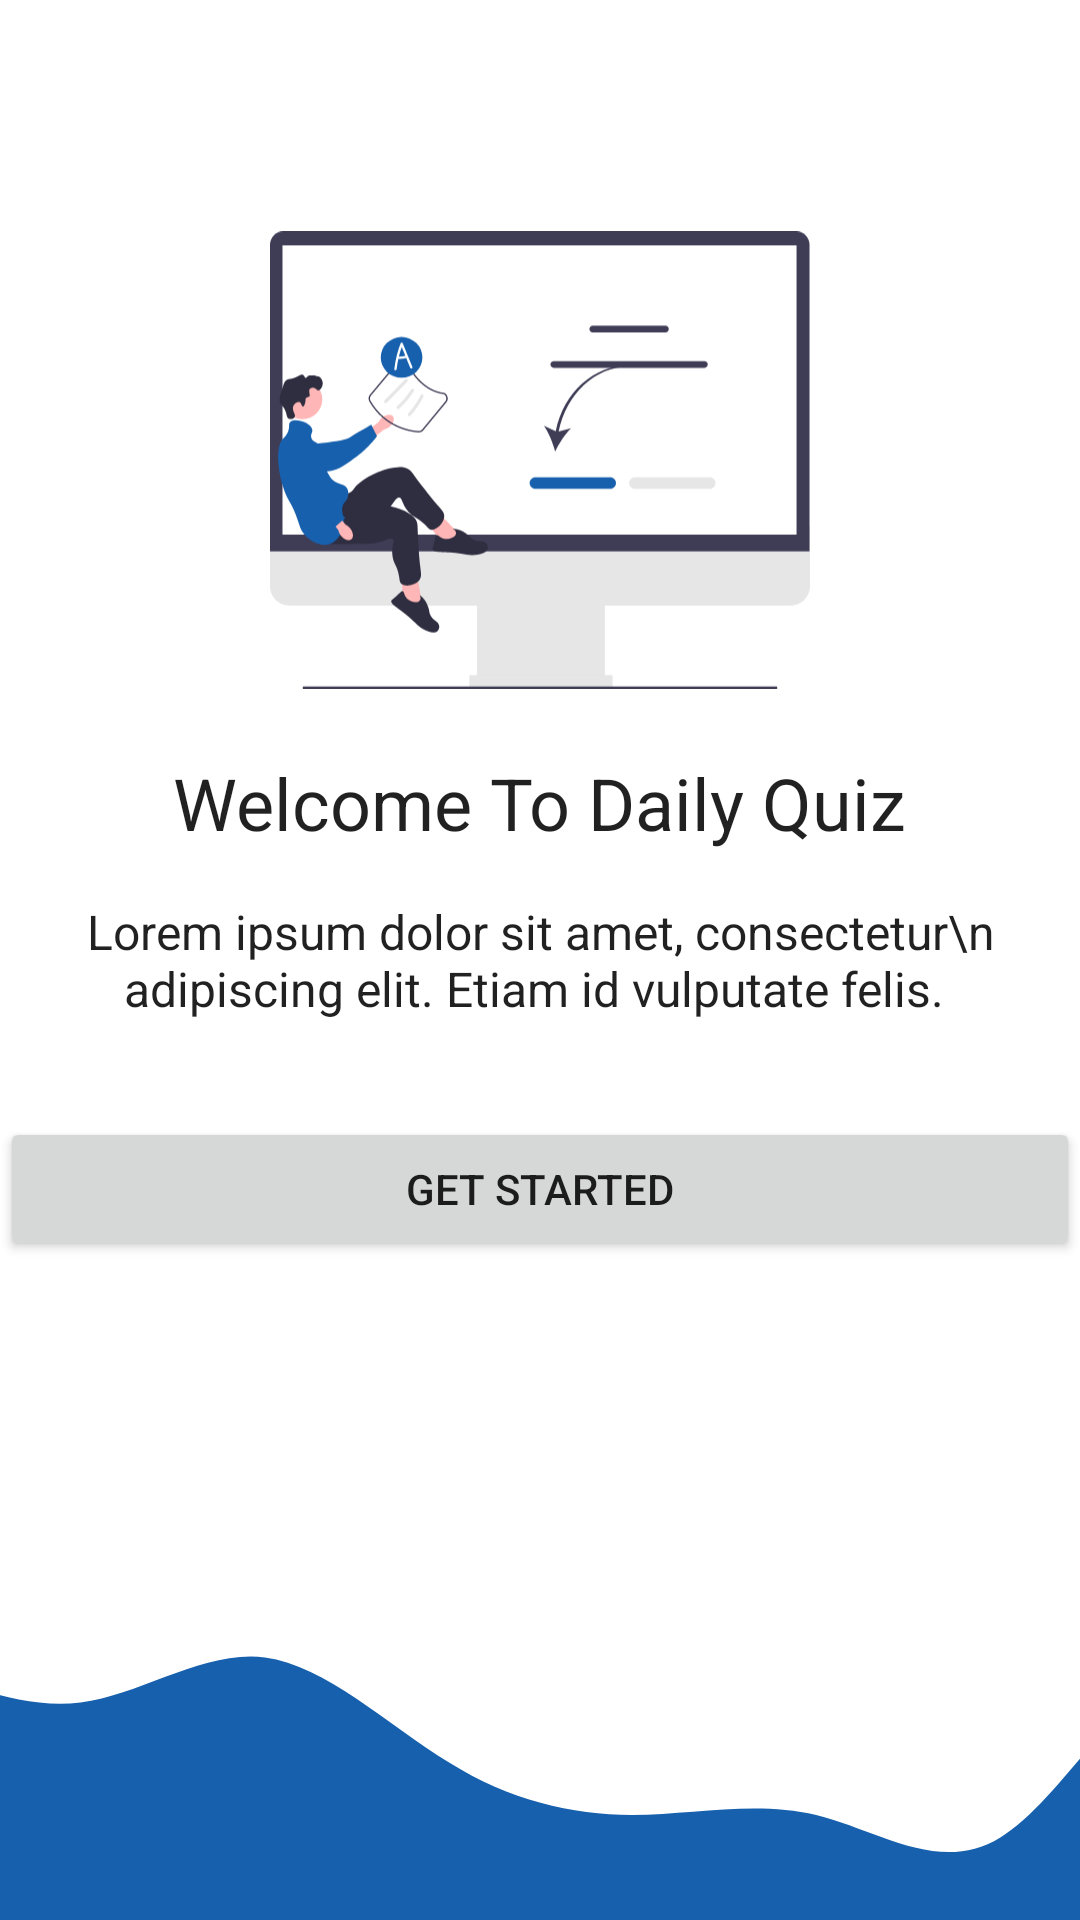

This screen was rendered from an Android layout file. Write that file and the resources it references.
<!-- AndroidManifest.xml: application theme Theme.TheBinaryBrain_quizApp -->
<!-- res/layout/activity_login_intro.xml -->
<?xml version="1.0" encoding="utf-8"?>
<androidx.constraintlayout.widget.ConstraintLayout xmlns:android="http://schemas.android.com/apk/res/android"
    xmlns:app="http://schemas.android.com/apk/res-auto"
    xmlns:tools="http://schemas.android.com/tools"
    android:layout_width="match_parent"
    android:layout_height="match_parent"
    tools:context=".loginIntro">

    <TextView
        android:id="@+id/txtLoginSubHeader"
        style="@style/TextAppearance.AppCompat.Subhead"
        android:layout_width="wrap_content"
        android:layout_height="wrap_content"
        android:textAlignment="center"
        android:text="Lorem ipsum dolor sit amet, consectetur\n adipiscing elit. Etiam id vulputate felis. "
        app:layout_constraintBottom_toBottomOf="parent"
        app:layout_constraintEnd_toEndOf="parent"
        app:layout_constraintStart_toStartOf="parent"
        app:layout_constraintTop_toTopOf="parent" />

    <TextView
        android:id="@+id/txtLoginHeader"
        style="@style/TextAppearance.AppCompat.Headline"
        android:layout_width="wrap_content"
        android:layout_height="wrap_content"
        android:text="Welcome To Daily Quiz"
        android:layout_marginBottom="16dp"
        app:layout_constraintBottom_toTopOf="@+id/txtLoginSubHeader"
        app:layout_constraintEnd_toEndOf="parent"
        app:layout_constraintStart_toStartOf="parent" />

    <ImageView
        android:id="@+id/imageView2"
        android:layout_marginBottom="8dp"
        android:layout_width="180dp"
        android:layout_height="180dp"
        android:src="@drawable/quiz"
        app:layout_constraintBottom_toTopOf="@+id/txtLoginHeader"
        app:layout_constraintEnd_toEndOf="parent"
        app:layout_constraintStart_toStartOf="parent" />

    <Button
        android:id="@+id/btnGetStarted"
        android:layout_width="0dp"
        android:layout_height="wrap_content"
        android:layout_marginTop="32dp"
        android:text="Get Started"
        app:layout_constraintEnd_toEndOf="@+id/txtLoginSubHeader"
        app:layout_constraintStart_toStartOf="@+id/txtLoginSubHeader"
        app:layout_constraintTop_toBottomOf="@+id/txtLoginSubHeader" />

    <ImageView
        android:layout_width="0dp"
        android:layout_height="150dp"
        android:scaleType="centerCrop"
        android:src="@drawable/wave"
        app:layout_constraintBottom_toBottomOf="parent"
        app:layout_constraintEnd_toEndOf="parent"
        app:layout_constraintStart_toStartOf="parent" />
</androidx.constraintlayout.widget.ConstraintLayout>
<!-- resources referenced by this layout -->
<resources>
  <!-- drawable quiz: vector/xml drawable (drawable, 9691 chars, omitted) -->
  <!-- drawable wave (drawable) -->
  <vector xmlns:android="http://schemas.android.com/apk/res/android"
      android:width="1440dp"
      android:height="320dp"
      android:viewportWidth="1440"
      android:viewportHeight="320">
    <path
        android:pathData="M0,0L21.8,21.3C43.6,43 87,85 131,106.7C174.5,128 218,128 262,138.7C305.5,149 349,171 393,165.3C436.4,160 480,128 524,133.3C567.3,139 611,181 655,208C698.2,235 742,245 785,245.3C829.1,245 873,235 916,245.3C960,256 1004,288 1047,261.3C1090.9,235 1135,149 1178,144C1221.8,139 1265,213 1309,229.3C1352.7,245 1396,203 1418,181.3L1440,160L1440,320L1418.2,320C1396.4,320 1353,320 1309,320C1265.5,320 1222,320 1178,320C1134.5,320 1091,320 1047,320C1003.6,320 960,320 916,320C872.7,320 829,320 785,320C741.8,320 698,320 655,320C610.9,320 567,320 524,320C480,320 436,320 393,320C349.1,320 305,320 262,320C218.2,320 175,320 131,320C87.3,320 44,320 22,320L0,320Z"
        android:fillColor="#1760AE"/>
  </vector>
  <style name="Theme.TheBinaryBrain_quizApp" parent="Theme.MaterialComponents.DayNight.DarkActionBar">
          
          <item name="colorPrimary">@color/purple_500</item>
          <item name="colorPrimaryVariant">@color/purple_700</item>
          <item name="colorOnPrimary">@color/white</item>
          
          <item name="colorSecondary">@color/teal_200</item>
          <item name="colorSecondaryVariant">@color/teal_700</item>
          <item name="colorOnSecondary">@color/black</item>
          
          <item name="android:statusBarColor">?attr/colorPrimaryVariant</item>
          
      </style>
  <color name="purple_500">#FF6200EE</color>
  <color name="purple_700">#FF3700B3</color>
  <color name="white">#FFFFFFFF</color>
  <color name="teal_200">#FF03DAC5</color>
  <color name="teal_700">#FF018786</color>
  <color name="black">#FF000000</color>
</resources>
